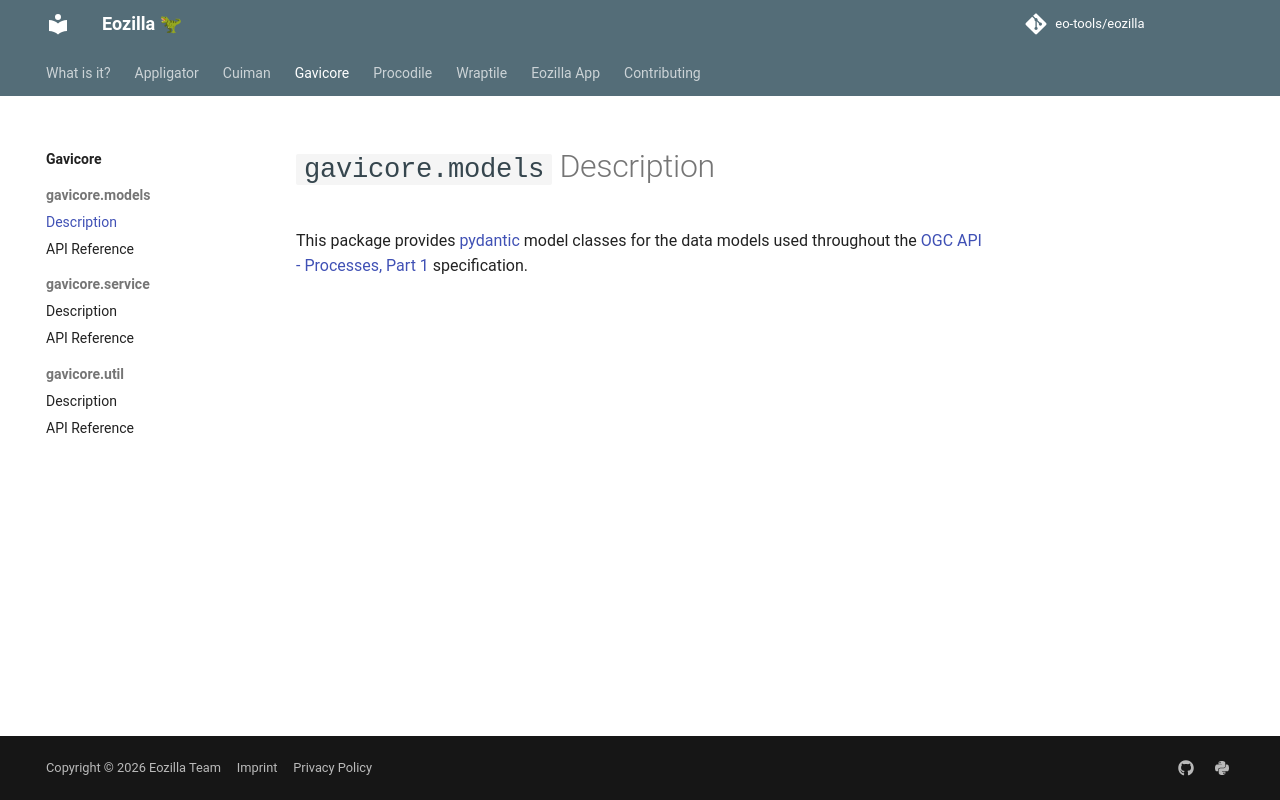

repository: eo-tools/eozilla · page: gavicore/models/description/index.html · generator: mkdocs

# `gavicore.models` Description

This package provides [pydantic](https://pydantic.dev/docs/validation/latest/concepts/models/) 
model classes for the data models used throughout the 
[OGC API - Processes, Part 1](https://github.com/opengeospatial/ogcapi-processes) 
specification.
